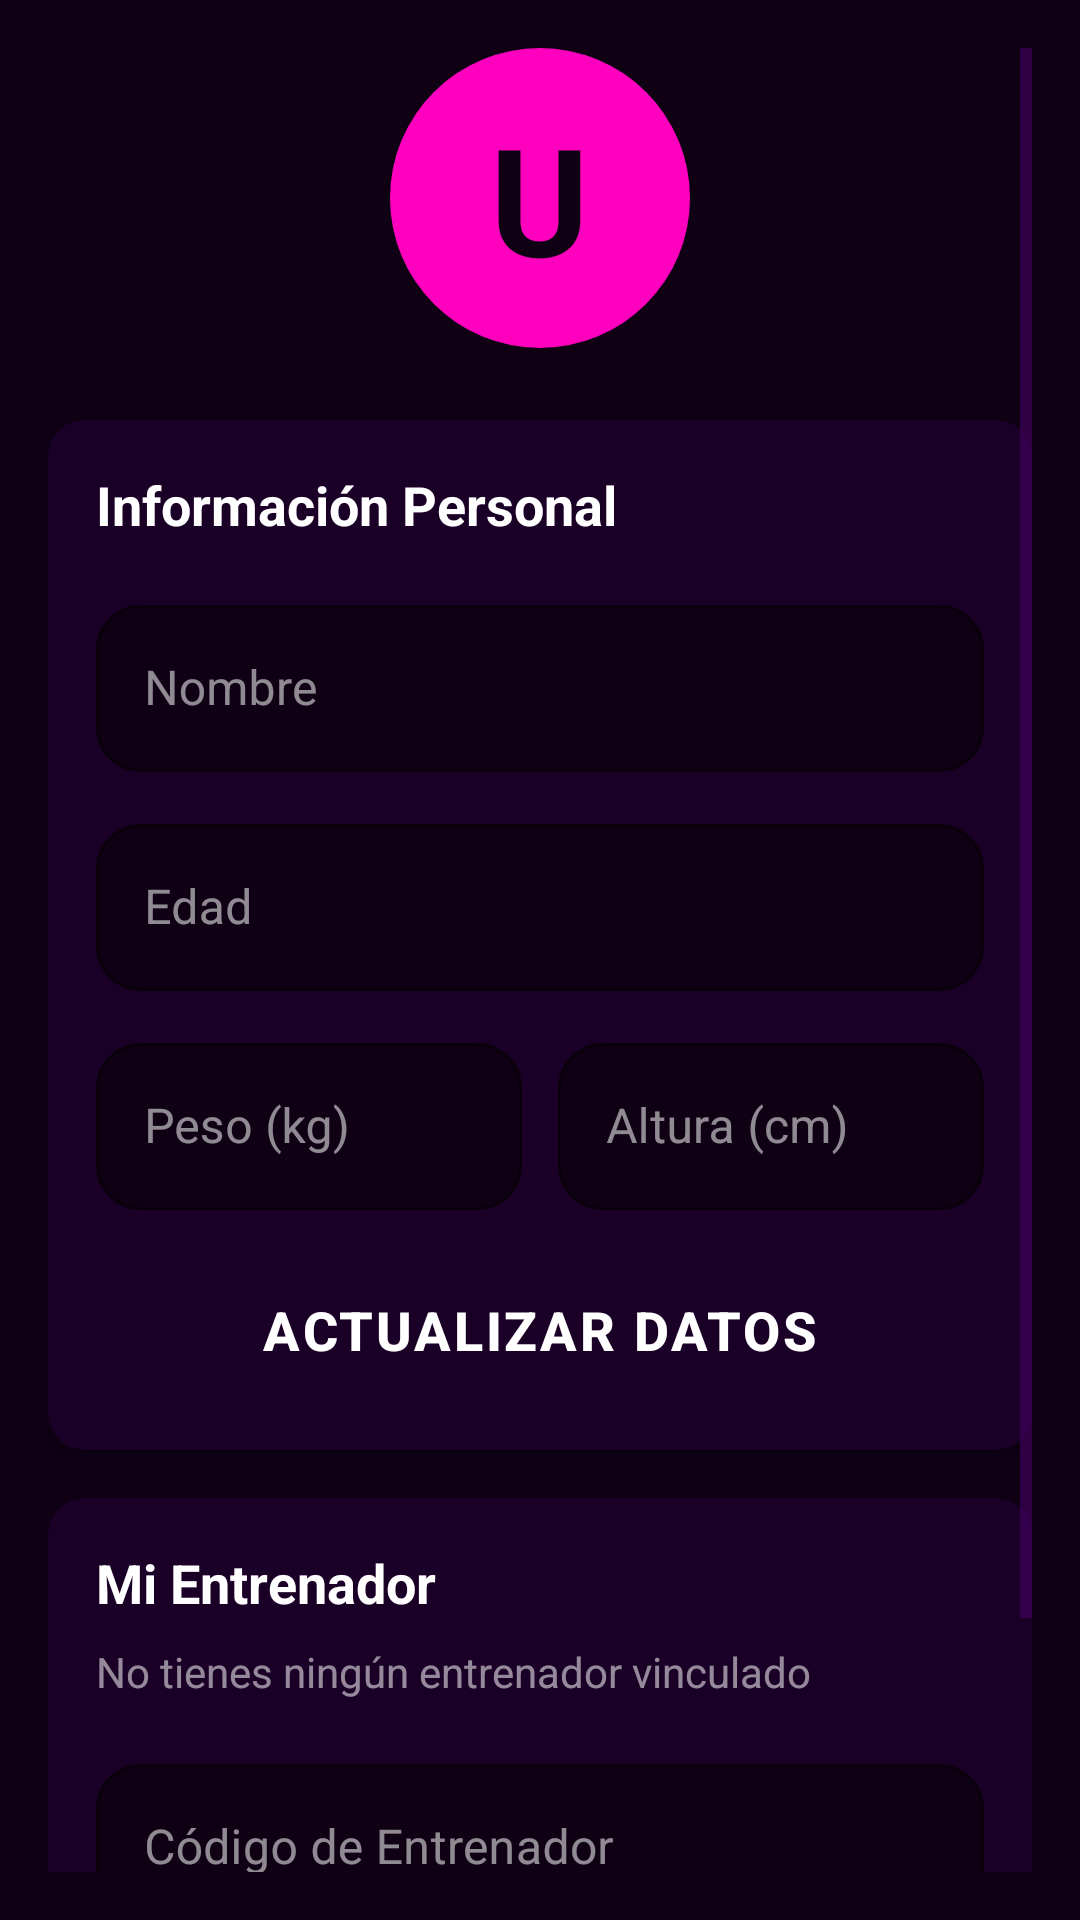

This screen was rendered from an Android layout file. Write that file and the resources it references.
<!-- AndroidManifest.xml: application theme Theme.GymTrack -->
<!-- res/layout/fragment_client_profile.xml -->
<?xml version="1.0" encoding="utf-8"?>
<ScrollView xmlns:android="http://schemas.android.com/apk/res/android"
    xmlns:app="http://schemas.android.com/apk/res-auto"
    android:layout_width="match_parent"
    android:layout_height="match_parent"
    android:background="@color/deep_purple"
    android:padding="16dp">

    <LinearLayout
        android:layout_width="match_parent"
        android:layout_height="wrap_content"
        android:orientation="vertical"
        android:gravity="center_horizontal">

        
        <LinearLayout
            android:layout_width="100dp"
            android:layout_height="100dp"
            android:background="@drawable/bg_avatar_magenta"
            android:gravity="center">
            <TextView android:layout_width="wrap_content" android:layout_height="wrap_content" android:text="U" android:textSize="50sp" android:textStyle="bold" android:textColor="@color/deep_purple"/>
        </LinearLayout>

        <Space android:layout_width="wrap_content" android:layout_height="24dp"/>

        
        <androidx.cardview.widget.CardView android:layout_width="match_parent" android:layout_height="wrap_content" app:cardBackgroundColor="@color/input_field_bg" app:cardCornerRadius="12dp" android:layout_marginBottom="16dp">
            <LinearLayout android:layout_width="match_parent" android:layout_height="wrap_content" android:orientation="vertical" android:padding="16dp">
                <TextView android:layout_width="wrap_content" android:layout_height="wrap_content" android:text="Información Personal" android:textSize="18sp" android:textStyle="bold" android:textColor="@color/white"/>
                <Space android:layout_width="wrap_content" android:layout_height="16dp"/>

                <com.google.android.material.textfield.TextInputLayout style="@style/Widget.GymTrack.TextInputLayout" android:layout_width="match_parent" android:layout_height="wrap_content" android:hint="Nombre">
                    <com.google.android.material.textfield.TextInputEditText android:id="@+id/et_nombre" android:layout_width="match_parent" android:layout_height="wrap_content" android:textColor="@color/white"/>
                </com.google.android.material.textfield.TextInputLayout>

                <Space android:layout_width="wrap_content" android:layout_height="12dp"/>

                <com.google.android.material.textfield.TextInputLayout style="@style/Widget.GymTrack.TextInputLayout" android:layout_width="match_parent" android:layout_height="wrap_content" android:hint="Edad">
                    <com.google.android.material.textfield.TextInputEditText android:id="@+id/et_edad" android:layout_width="match_parent" android:layout_height="wrap_content" android:textColor="@color/white" android:inputType="number"/>
                </com.google.android.material.textfield.TextInputLayout>

                <Space android:layout_width="wrap_content" android:layout_height="12dp"/>

                <LinearLayout android:layout_width="match_parent" android:layout_height="wrap_content" android:orientation="horizontal">
                    <com.google.android.material.textfield.TextInputLayout style="@style/Widget.GymTrack.TextInputLayout" android:layout_width="0dp" android:layout_height="wrap_content" android:layout_weight="1" android:hint="Peso (kg)">
                        <com.google.android.material.textfield.TextInputEditText android:id="@+id/et_peso" android:layout_width="match_parent" android:layout_height="wrap_content" android:textColor="@color/white" android:inputType="numberDecimal"/>
                    </com.google.android.material.textfield.TextInputLayout>
                    <Space android:layout_width="12dp" android:layout_height="wrap_content"/>
                    <com.google.android.material.textfield.TextInputLayout style="@style/Widget.GymTrack.TextInputLayout" android:layout_width="0dp" android:layout_height="wrap_content" android:layout_weight="1" android:hint="Altura (cm)">
                        <com.google.android.material.textfield.TextInputEditText android:id="@+id/et_altura" android:layout_width="match_parent" android:layout_height="wrap_content" android:textColor="@color/white" android:inputType="number"/>
                    </com.google.android.material.textfield.TextInputLayout>
                </LinearLayout>

                <Space android:layout_width="wrap_content" android:layout_height="16dp"/>

                <Button android:id="@+id/btn_update_profile" style="@style/Widget.GymTrack.Button.Primary" android:layout_width="match_parent" android:layout_height="wrap_content" android:text="Actualizar Datos" />
            </LinearLayout>
        </androidx.cardview.widget.CardView>

        
        <androidx.cardview.widget.CardView android:layout_width="match_parent" android:layout_height="wrap_content" app:cardBackgroundColor="@color/input_field_bg" app:cardCornerRadius="12dp" android:layout_marginBottom="24dp">
            <LinearLayout android:layout_width="match_parent" android:layout_height="wrap_content" android:orientation="vertical" android:padding="16dp">
                <TextView android:layout_width="wrap_content" android:layout_height="wrap_content" android:text="Mi Entrenador" android:textSize="18sp" android:textStyle="bold" android:textColor="@color/white"/>
                <Space android:layout_width="wrap_content" android:layout_height="8dp"/>
                <TextView android:id="@+id/tv_trainer_status" android:layout_width="wrap_content" android:layout_height="wrap_content" android:text="No tienes ningún entrenador vinculado" android:textSize="14sp" android:textColor="@color/white_54"/>
                
                <Space android:layout_width="wrap_content" android:layout_height="16dp"/>

                <com.google.android.material.textfield.TextInputLayout style="@style/Widget.GymTrack.TextInputLayout" android:layout_width="match_parent" android:layout_height="wrap_content" android:hint="Código de Entrenador">
                    <com.google.android.material.textfield.TextInputEditText android:id="@+id/et_trainer_code" android:layout_width="match_parent" android:layout_height="wrap_content" android:textColor="@color/white" android:textAllCaps="true"/>
                </com.google.android.material.textfield.TextInputLayout>

                <Space android:layout_width="wrap_content" android:layout_height="12dp"/>

                <Button android:id="@+id/btn_link_trainer" style="@style/Widget.GymTrack.Button.Primary" android:layout_width="match_parent" android:layout_height="wrap_content" android:backgroundTint="@color/magenta" android:text="Vincular Código" />
            </LinearLayout>
        </androidx.cardview.widget.CardView>

    </LinearLayout>
</ScrollView>
<!-- resources referenced by this layout -->
<resources>
  <color name="deep_purple">#0F0014</color>
  <color name="input_field_bg">#1A0026</color>
  <color name="magenta">#FF00BF</color>
  <color name="white">#FFFFFF</color>
  <color name="white_54">#8AFFFFFF</color>
  <!-- drawable bg_avatar_magenta (drawable) -->
  <?xml version="1.0" encoding="utf-8"?>
  <shape xmlns:android="http://schemas.android.com/apk/res/android"
      android:shape="oval">
      <solid android:color="#FF00BF" />
  </shape>
  <style name="Widget.GymTrack.Button.Primary" parent="Widget.MaterialComponents.Button">
          <item name="backgroundTint">@color/magenta</item>
          <item name="android:textColor">@color/white</item>
          <item name="cornerRadius">30dp</item>
          <item name="android:textSize">18sp</item>
          <item name="android:textStyle">bold</item>
          <item name="android:letterSpacing">0.05</item>
      </style>
  <style name="Widget.GymTrack.TextInputLayout" parent="Widget.MaterialComponents.TextInputLayout.OutlinedBox">
          <item name="boxBackgroundColor">@color/deep_purple</item>
          <item name="boxStrokeColor">@color/magenta</item>
          <item name="hintTextColor">@color/white_54</item>
          <item name="android:textColorHint">@color/white_54</item>
          <item name="startIconTint">@color/primary_purple</item>
          <item name="boxCornerRadiusBottomEnd">15dp</item>
          <item name="boxCornerRadiusBottomStart">15dp</item>
          <item name="boxCornerRadiusTopEnd">15dp</item>
          <item name="boxCornerRadiusTopStart">15dp</item>
      </style>
  <style name="Theme.GymTrack" parent="Theme.MaterialComponents.DayNight.NoActionBar">
          <item name="colorPrimary">@color/magenta</item>
          <item name="colorPrimaryVariant">@color/primary_purple</item>
          <item name="colorOnPrimary">@color/white</item>
          <item name="colorSecondary">@color/primary_purple</item>
          <item name="colorOnSecondary">@color/white</item>
          <item name="android:windowBackground">@color/deep_purple</item>
          <item name="android:statusBarColor">@color/status_bar</item>
          <item name="android:navigationBarColor">@color/deep_purple</item>
          <item name="android:textColorPrimary">@color/white</item>
          <item name="android:textColorSecondary">@color/white_54</item>
          
          <item name="colorControlActivated">@color/magenta</item>
          <item name="colorControlNormal">@color/primary_purple</item>
          
          <item name="alertDialogTheme">@style/Theme.GymTrack.Dialog</item>
          <item name="materialAlertDialogTheme">@style/Theme.GymTrack.Dialog</item>
      </style>
  <color name="primary_purple">#4D0073</color>
  <color name="status_bar">#1A0026</color>
  <style name="Theme.GymTrack.Dialog" parent="ThemeOverlay.MaterialComponents.MaterialAlertDialog">
          <item name="android:background">@color/input_field_bg</item>
          <item name="android:textColorPrimary">@color/white</item>
          <item name="android:textColorSecondary">@color/white_54</item>
          <item name="colorPrimary">@color/magenta</item>
          <item name="colorAccent">@color/magenta</item>
      </style>
</resources>
